Run: headless pygame with SDL's dummy video driver; simulated clock (each Clock.tick advances the game by its frame time, no real sleeping); random seed 0; keys injected as events and as key.get_pressed() state; no mouse input; restart key R tapped at the start of phases 3 and 4.
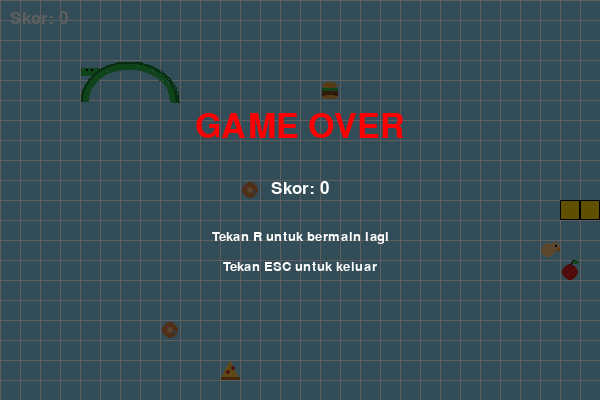
Frame 1 of 4 · flips 1–60 · no input
Frame 2 of 4 · flips 61–180 · tapped SPACE, RETURN · held RIGHT (→), D · screen unchanged from frame 1, image omitted
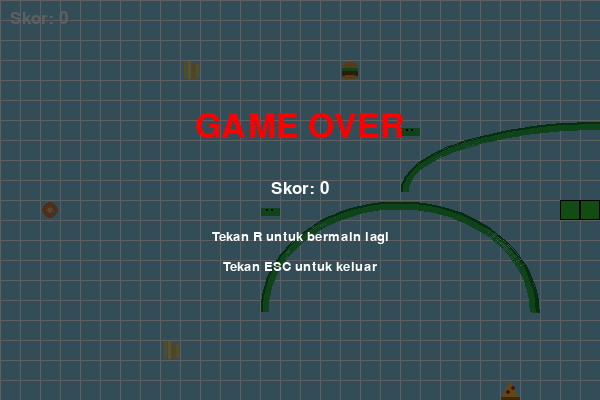
Frame 3 of 4 · flips 181–300 · tapped R · held DOWN (↓), S
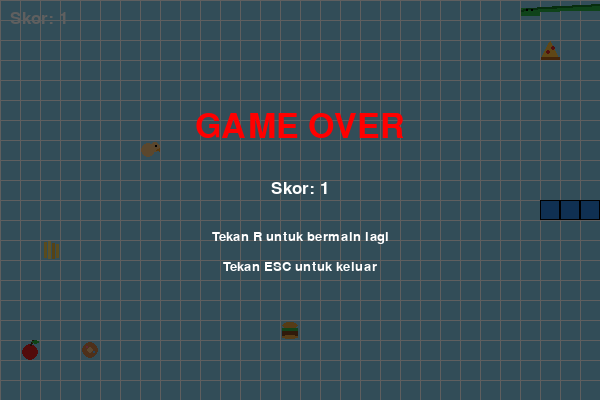
Frame 4 of 4 · flips 301–420 · tapped R · held LEFT (←), A, UP (↑), W

The pygame program that drew these frames:

import pygame
import random

pygame.init()

WIDTH = 600
HEIGHT = 400
GRID_SIZE = 20

screen = pygame.display.set_mode((WIDTH, HEIGHT))
pygame.display.set_caption("Mini Project Snake")

clock = pygame.time.Clock()

WHITE = (255, 255, 255)
BLACK = (0, 0, 0)

WARNA_ULER = [
    (40, 130, 220),
    (120, 60, 200),
    (255, 105, 180),
    (50, 205, 50),
    (255, 165, 0),
    (0, 200, 200),
    (255, 215, 0)
]

JENIS_MAKANAN = [
    "apel",
    "pizza",
    "burger",
    "donat",
    "semangka",
    "kentang",
    "ayam"
]

EYE_WHITE = (255, 255, 255)
EYE_BLACK = (0, 0, 0)

font = pygame.font.SysFont("arial", 25)
game_over_font = pygame.font.SysFont("arial", 50)
small_font = pygame.font.SysFont("arial", 20)


def buat_posisi_acak_makanan():
    kolom_maks = WIDTH // GRID_SIZE
    baris_maks = HEIGHT // GRID_SIZE

    x = random.randint(0, kolom_maks - 1) * GRID_SIZE
    y = random.randint(0, baris_maks - 1) * GRID_SIZE

    return pygame.Rect(x, y, GRID_SIZE, GRID_SIZE)


def gambar_makanan(rect, jenis):

    x = rect.x
    y = rect.y
    tengah_x = x + GRID_SIZE // 2
    tengah_y = y + GRID_SIZE // 2

    if jenis == "apel":

        pygame.draw.circle(
            screen,
            (220, 30, 30),
            (tengah_x, tengah_y + 2),
            8
        )

        pygame.draw.line(
            screen,
            (80, 45, 20),
            (tengah_x, tengah_y - 5),
            (tengah_x + 2, tengah_y - 10),
            2
        )

        pygame.draw.ellipse(
            screen,
            (40, 180, 60),
            (tengah_x + 2, tengah_y - 10,
             7, 4)
        )

    elif jenis == "pizza":

        titik = [
            (x + 10, y + 1),
            (x + 1, y + 18),
            (x + 19, y + 18)
        ]

        pygame.draw.polygon(
            screen,
            (255, 190, 60),
            titik
        )

        pygame.draw.line(
            screen,
            (180, 100, 30),
            (x + 1, y + 18),
            (x + 19, y + 18),
            3
        )

        pygame.draw.circle(
            screen,
            (220, 40, 40),
            (x + 8, y + 12),
            2
        )

        pygame.draw.circle(
            screen,
            (220, 40, 40),
            (x + 13, y + 8),
            2
        )

    elif jenis == "burger":

        pygame.draw.ellipse(
            screen,
            (230, 160, 60),
            (x + 2, y + 2, 16, 7)
        )

        pygame.draw.rect(
            screen,
            (50, 180, 70),
            (x + 2, y + 8, 16, 3)
        )

        pygame.draw.rect(
            screen,
            (130, 70, 30),
            (x + 2, y + 11, 16, 5)
        )

        pygame.draw.ellipse(
            screen,
            (230, 160, 60),
            (x + 2, y + 15, 16, 4)
        )

    elif jenis == "donat":

        pygame.draw.circle(
            screen,
            (210, 130, 70),
            (tengah_x, tengah_y),
            8
        )

        pygame.draw.circle(
            screen,
            (245, 190, 130),
            (tengah_x, tengah_y),
            3
        )

        pygame.draw.circle(
            screen,
            (255, 100, 150),
            (x + 7, y + 7),
            1
        )

        pygame.draw.circle(
            screen,
            (100, 180, 255),
            (x + 14, y + 12),
            1
        )

    elif jenis == "semangka":

        pygame.draw.arc(
    screen,
    (40, 180, 70),
    (x + 1, y + 2, x + 19, y + 20),
    0,
    3.14,
    8
)

        pygame.draw.line(
    screen,
    (40, 180, 70),
    (x + 1, y + 11),
    (x + 19, y + 11),
    8
)
        pygame.draw.arc(
            screen,
            (20, 120, 40),
            (x + 1, y + 2, x + 19, y + 20),
            0,
            3.14,
            2
        )

        pygame.draw.circle(
            screen,
            BLACK,
            (x + 7, y + 10),
            1
        )

        pygame.draw.circle(
            screen,
            BLACK,
            (x + 12, y + 10),
            1
        )

    elif jenis == "kentang":

        pygame.draw.rect(
            screen,
            (240, 200, 80),
            (x + 4, y + 2, 3, 16)
        )

        pygame.draw.rect(
            screen,
            (255, 220, 100),
            (x + 8, y + 1, 3, 18)
        )

        pygame.draw.rect(
            screen,
            (230, 180, 60),
            (x + 12, y + 3, 3, 16)
        )

        pygame.draw.rect(
            screen,
            (245, 205, 80),
            (x + 16, y + 4, 3, 14)
        )

    elif jenis == "ayam":

        pygame.draw.circle(
            screen,
            (245, 190, 120),
            (tengah_x - 2, tengah_y),
            7
        )

        pygame.draw.circle(
            screen,
            (245, 190, 120),
            (x + 15, y + 7),
            5
        )

        pygame.draw.circle(
            screen,
            BLACK,
            (x + 16, y + 6),
            1
        )

        pygame.draw.polygon(
            screen,
            (240, 150, 30),
            [
                (x + 19, y + 8),
                (x + 16, y + 10),
                (x + 19, y + 11)
            ]
        )


def reset_game():

    snake = [
        pygame.Rect(300, 200, GRID_SIZE, GRID_SIZE),
        pygame.Rect(280, 200, GRID_SIZE, GRID_SIZE),
        pygame.Rect(260, 200, GRID_SIZE, GRID_SIZE)
    ]

    arah = (GRID_SIZE, 0)

    makanan = []

    for i in range(7):

        makanan.append([
            buat_posisi_acak_makanan(),
            random.choice(JENIS_MAKANAN)
        ])

    skor = 0

    return snake, arah, makanan, skor


snake, arah, makanan, skor = reset_game()

warna_uler = random.choice(WARNA_ULER)

game_over = False
running = True

while running:

    for event in pygame.event.get():

        if event.type == pygame.QUIT:
            running = False

        if event.type == pygame.KEYDOWN:

            if not game_over:

                if event.key in (pygame.K_UP, pygame.K_w):

                    if arah != (0, GRID_SIZE):
                        arah = (0, -GRID_SIZE)

                elif event.key in (pygame.K_DOWN, pygame.K_s):

                    if arah != (0, -GRID_SIZE):
                        arah = (0, GRID_SIZE)

                elif event.key in (pygame.K_LEFT, pygame.K_a):

                    if arah != (GRID_SIZE, 0):
                        arah = (-GRID_SIZE, 0)

                elif event.key in (pygame.K_RIGHT, pygame.K_d):

                    if arah != (-GRID_SIZE, 0):
                        arah = (GRID_SIZE, 0)

            else:

                if event.key == pygame.K_r:

                    snake, arah, makanan, skor = reset_game()
                    warna_uler = random.choice(WARNA_ULER)
                    game_over = False

                elif event.key == pygame.K_ESCAPE:

                    running = False

    if not game_over:

        kepala_lama = snake[0]

        head_rect = pygame.Rect(
            kepala_lama.x + arah[0],
            kepala_lama.y + arah[1],
            GRID_SIZE,
            GRID_SIZE
        )

        snake.insert(0, head_rect)

        makanan_dimakan = None

        for i, data_makanan in enumerate(makanan):

            food_rect = data_makanan[0]

            if head_rect.colliderect(food_rect):

                makanan_dimakan = i
                break

        if makanan_dimakan is not None:

            makanan[makanan_dimakan] = [
                buat_posisi_acak_makanan(),
                random.choice(JENIS_MAKANAN)
            ]

            skor += 1

            warna_uler = random.choice(WARNA_ULER)

        else:

            snake.pop()

        if (
            head_rect.left < 0
            or head_rect.right > WIDTH
            or head_rect.top < 0
            or head_rect.bottom > HEIGHT
        ):

            game_over = True

        for bagian_tubuh in snake[1:]:

            if head_rect.colliderect(bagian_tubuh):

                game_over = True
                break

        if not game_over:

            for i, data_makanan in enumerate(makanan):

                food_rect = data_makanan[0]

                for bagian_tubuh in snake:

                    if food_rect.colliderect(bagian_tubuh):

                        makanan[i] = [
                            buat_posisi_acak_makanan(),
                            random.choice(JENIS_MAKANAN)
                        ]

                        break

    screen.fill((135, 206, 235))

    for x in range(0, WIDTH, GRID_SIZE):

        pygame.draw.line(
            screen,
            WHITE,
            (x, 0),
            (x, HEIGHT)
        )

    for y in range(0, HEIGHT, GRID_SIZE):

        pygame.draw.line(
            screen,
            WHITE,
            (0, y),
            (WIDTH, y)
        )

    for data_makanan in makanan:

        food_rect = data_makanan[0]
        jenis_makanan = data_makanan[1]

        gambar_makanan(
            food_rect,
            jenis_makanan
        )

    for bagian in snake:

        pygame.draw.rect(
            screen,
            warna_uler,
            bagian
        )

        pygame.draw.rect(
            screen,
            BLACK,
            bagian,
            1
        )

    kepala = snake[0]

    if arah == (GRID_SIZE, 0):

        mata1 = (kepala.right - 6, kepala.top + 6)
        mata2 = (kepala.right - 6, kepala.bottom - 6)

    elif arah == (-GRID_SIZE, 0):

        mata1 = (kepala.left + 6, kepala.top + 6)
        mata2 = (kepala.left + 6, kepala.bottom - 6)

    elif arah == (0, -GRID_SIZE):

        mata1 = (kepala.left + 6, kepala.top + 6)
        mata2 = (kepala.right - 6, kepala.top + 6)

    else:

        mata1 = (kepala.left + 6, kepala.bottom - 6)
        mata2 = (kepala.right - 6, kepala.bottom - 6)

    pygame.draw.circle(
        screen,
        EYE_WHITE,
        mata1,
        4
    )

    pygame.draw.circle(
        screen,
        EYE_WHITE,
        mata2,
        4
    )

    pygame.draw.circle(
        screen,
        EYE_BLACK,
        mata1,
        2
    )

    pygame.draw.circle(
        screen,
        EYE_BLACK,
        mata2,
        2
    )

    teks_skor = font.render(
        "Skor: " + str(skor),
        True,
        WHITE
    )

    screen.blit(
        teks_skor,
        (10, 10)
    )

    kecepatan = 5 + (skor // 3)

    if kecepatan > 18:
        kecepatan = 18

    if game_over:

        overlay = pygame.Surface(
            (WIDTH, HEIGHT)
        )

        overlay.set_alpha(160)
        overlay.fill(BLACK)

        screen.blit(
            overlay,
            (0, 0)
        )

        teks_game_over = game_over_font.render(
            "GAME OVER",
            True,
            (255, 0, 0)
        )

        teks_skor_akhir = font.render(
            "Skor: " + str(skor),
            True,
            WHITE
        )

        teks_restart = small_font.render(
            "Tekan R untuk bermain lagi",
            True,
            WHITE
        )

        teks_keluar = small_font.render(
            "Tekan ESC untuk keluar",
            True,
            WHITE
        )

        screen.blit(
            teks_game_over,
            (
                WIDTH // 2 - teks_game_over.get_width() // 2,
                110
            )
        )

        screen.blit(
            teks_skor_akhir,
            (
                WIDTH // 2 - teks_skor_akhir.get_width() // 2,
                180
            )
        )

        screen.blit(
            teks_restart,
            (
                WIDTH // 2 - teks_restart.get_width() // 2,
                230
            )
        )

        screen.blit(
            teks_keluar,
            (
                WIDTH // 2 - teks_keluar.get_width() // 2,
                260
            )
        )

    pygame.display.update()

    clock.tick(kecepatan)

pygame.quit()
